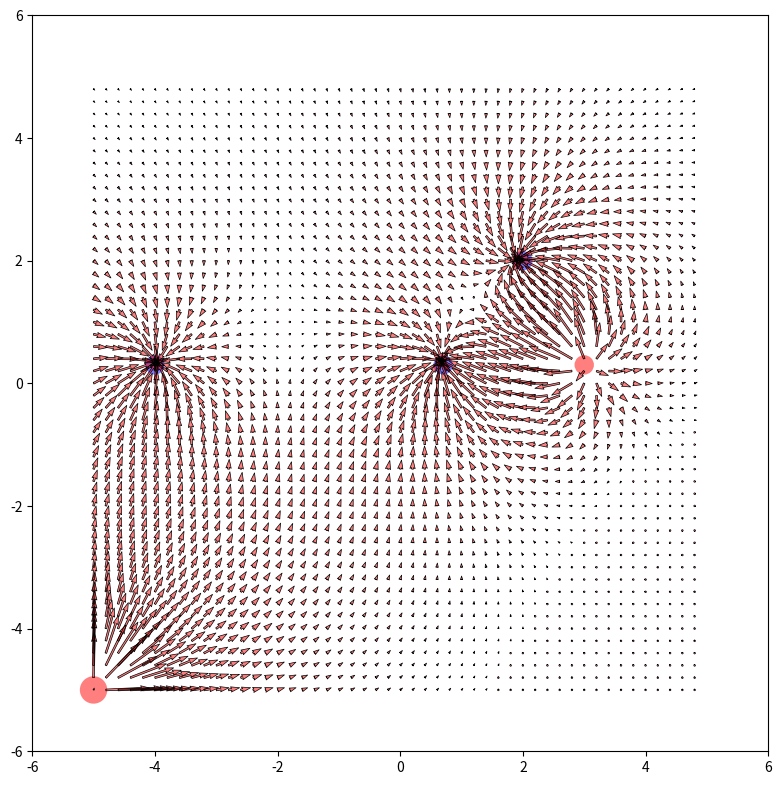

Source code (Python):
"""
ver np.pi

Kod za interaktivnu vizualizaciju vektorkog polja oko tačkastih naelektrisanja.

Program koristi sledeće module:
    1. numpy - Osnovne numeričke operacije poput sqrt, abs i funkcije meshgrid
    2. scipy.const - Zato što me je mrzelo da nadjem na wiki-ju koliko iznosi dielektrična konstanta vakuuma i da prepišem taj broj.
    3. matplotlib - Vizualizacija svega i svačega. Jako moćan modul ako se pročita dokumentacija. Otkrio sam da postoji opcija da se prave animacije i live prikazi raznih stvari. (recimo talasno kretanje)

Odlučio sam da ne pišem veliki docstring već da većinu linija komentarišem uz objašnjenje šta rade.

[redacted]

[redacted]
Jun 2015.

"""


import numpy as np
import matplotlib.pyplot as plt
import matplotlib.patches as patches
import scipy.constants as const

skr = const.pi*const.epsilon_0*4

class DraggablePoint:
    def __init__(self, p, q0, ind): #inicijalizujem telo
        self.q = q0 #sopstveno naelektrisanj je prosledjeno
        self.point = p
        self.c_kruznice = p.center
        self.press = None #definisem varijablu koja prikuplja poziciju nakon klika
        self.indeks = ind #indeks tela

        """definisem funckicju koja mi povezuje dogadjaj u plotu sa mouse click-om i kaze koja funkcija da se izvrsi nakon odredjene akcije
        u ovom slucaju imamo tri pocetak klika dok drzimo i kraj
        """

    def connect(self):
        self.cidpress = self.point.figure.canvas.mpl_connect('button_press_event', self.button_press_event)
        self.cidrelease = self.point.figure.canvas.mpl_connect('button_release_event',self.button_release_event)
        self.cidmotion = self.point.figure.canvas.mpl_connect('motion_notify_event', self.motion_notify_event)

    def disconnect(self): #destructor za vezu
        self.point.figure.canvas.mpl_disconnect(self.cidpress)
        self.point.figure.canvas.mpl_disconnect(self.cidrelease)
        self.point.figure.canvas.mpl_disconnect(self.cidmotion)


        """"na pocetak klika proveravamo da li je klik na grafiku, ako jeste
        menjamo self.press, radi samo za levi klik
        """
    def button_press_event(self,event):
        if event.inaxes != self.point.axes:
            return
        contains = self.point.contains(event)[0]
        if not contains: return
        if event.button == 1:
            self.press = self.point.center, event.xdata, event.ydata


        """Na pomeraj crtamo kruzic tako da uzimamo staru lokaciju i pomeramo za dx/dy
        """
    def motion_notify_event(self, event):
        if self.press is None: return
        if event.inaxes != self.point.axes: return
        self.point.center, xpress, ypress = self.press
        dx = event.xdata - xpress
        dy = event.ydata - ypress
        self.point.center = (self.point.center[0]+dx, self.point.center[1]+dy)
        self.point.figure.canvas.draw()

        """kada pustimo ocistimo celo polje, nacrtamo kruzice, i opet izracunamo polje sa novim pozicijama
        """
    def button_release_event(self,event):
        self.press = None
        self.point.figure.canvas.draw()
        self.c_kruznice = self.point.center[0], self.point.center[1]
        if self.indeks == 0:
            racun = polje(drs, X, Y)
            ax.cla()
            for c in circles:
                ax.add_patch(c)
            ax.quiver(X,Y,racun[0],racun[1], color='r',  alpha=0.5)
            ax.quiver(X,Y,racun[0],racun[1], edgecolor='k', facecolor='None', linewidth =.5)
            plt.draw()




if __name__ == '__main__':
    f_s=0.3 #force_softening

    def R(x,y):
        r=np.sqrt(x**2+y**2)+f_s
        return r

    def polje(tela, X, Y): #za racunanje polja
        Ex = 0
        Ey = 0
        for i in range(len(tela)):
            r = R(tela[i].c_kruznice[0] - X, tela[i].c_kruznice[1] - Y )
            ex = X - tela[i].c_kruznice[0]
            ey = Y - tela[i].c_kruznice[1]
            Ex += (tela[i].q/skr)*(1/(r+f_s)**3)*ex
            Ey += (tela[i].q/skr)*(1/(r+f_s)**3)*ey
        return Ex, Ey


    fig = plt.figure(figsize=(8,8)) #definisemo velicinu figure
    ax = fig.add_axes([0.05,0.05,0.92,0.92]) #definisemo ose
    ax.set_xlim(-6,6) #podesavamo granice prostora
    ax.set_ylim(-6,6)
    scale = 0.2
    X,Y=np.mgrid[-5:5:scale, -5:5:scale] #definisemo prostor

    circles = []
    q=[-1,1,-1, -1, 2] #vrednosti naelektrisanja
    lokacije = [[2,2],[3,0.3],[0.7,0.3], [-4,0.3], [-5,-5]] #pocetne lokacije

    #crtamo kruzice tako da je velicina proporcionalna naelektrisanju
    #ako je q negativno onda crtamo plavi kruzic

    for i in range(len(q)):
        r=np.sqrt(np.abs(q[i])/40) #skaliram precnik kruga
        if q[i] < 0:
            abv=patches.Circle(lokacije[i], r, fc='b', alpha=0.5, picker=True)
            circles.append(ax.add_patch(abv))
        else:
            zxc=patches.Circle(lokacije[i], r, fc='r', alpha=0.5, picker=True)

            circles.append(ax.add_patch(zxc))

    drs = []

    i = 0

    for c in circles:
        dr = DraggablePoint(c, q[i], i) #inicijalizujem telo
        dr.connect() #dajem mogucnost "pokretanja"
        drs.append(dr) #pakujem u listu
        i += 1

    racun = polje(drs, X, Y) #incijalno polje
    ax.quiver(X,Y,racun[0],racun[1], color='r',  alpha=0.5)
    ax.quiver(X,Y,racun[0],racun[1], edgecolor='k', facecolor='None', linewidth =.5) #inicijalni crtez
    plt.show()
